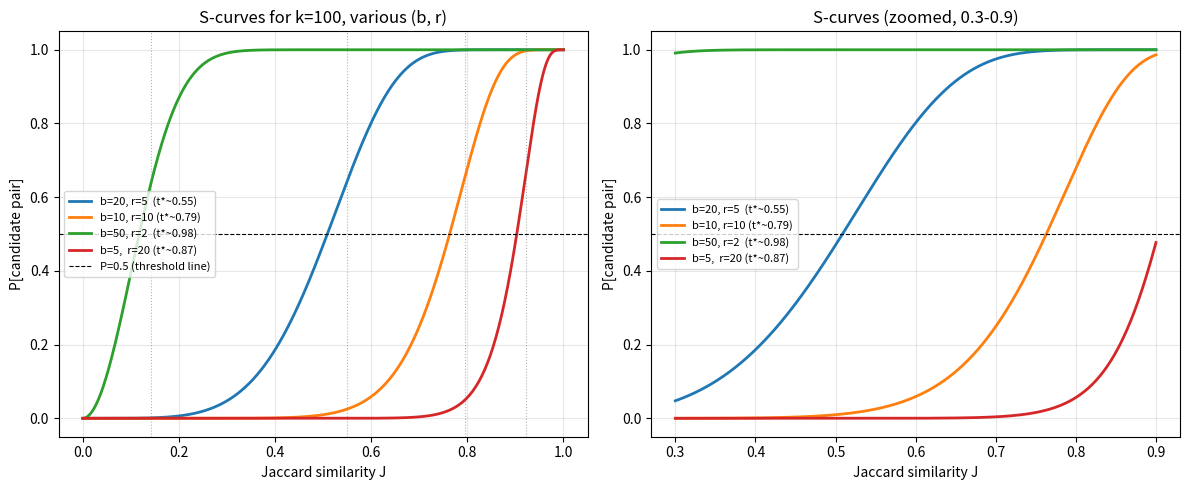
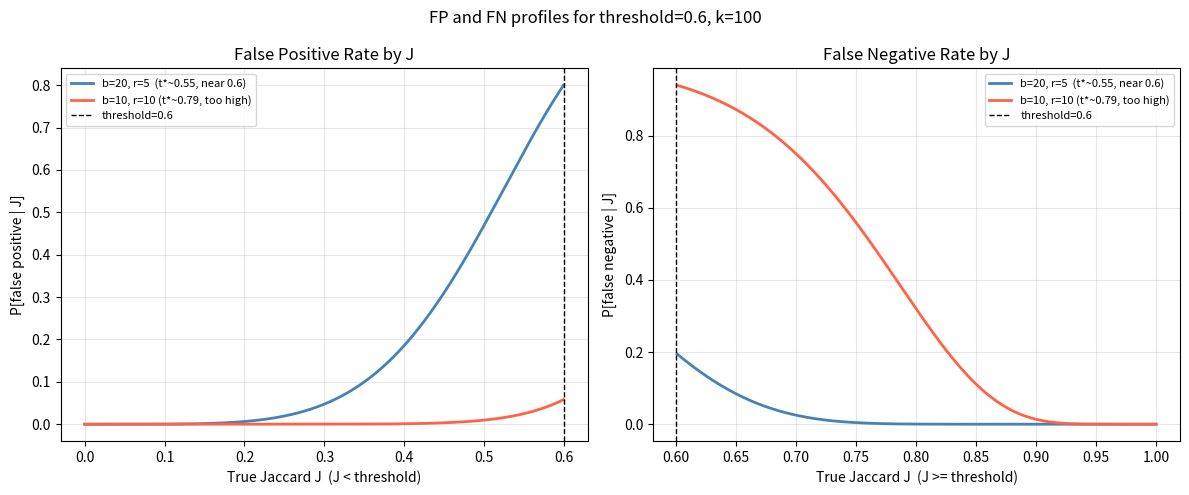

Recreate these plots in Python, in order.
import numpy as np
import matplotlib.pyplot as plt

def s_curve(J, b, r):
    # P[at least one band fully agrees]
    return 1 - (1 - J**r)**b

j_vals = np.linspace(0, 1, 500)

configs = [
    (20,  5, 'b=20, r=5  (t*~0.55)'),
    (10, 10, 'b=10, r=10 (t*~0.79)'),
    (50,  2, 'b=50, r=2  (t*~0.98)'),
    ( 5, 20, 'b=5,  r=20 (t*~0.87)'),
]

fig, axes = plt.subplots(1, 2, figsize=(12, 5))

# left: all curves together
ax = axes[0]
for b, r, label in configs:
    ax.plot(j_vals, s_curve(j_vals, b, r), lw=2, label=label)
    t_star = (1/b)**(1/r)
    ax.axvline(t_star, color='gray', linestyle=':', lw=0.8, alpha=0.6)
ax.axhline(0.5, color='black', linestyle='--', lw=0.8, label='P=0.5 (threshold line)')
ax.set_xlabel('Jaccard similarity J')
ax.set_ylabel('P[candidate pair]')
ax.set_title('S-curves for k=100, various (b, r)')
ax.legend(fontsize=8)
ax.grid(True, alpha=0.3)

# right: zoom on threshold region 0.3-0.9
ax = axes[1]
j_zoom = np.linspace(0.3, 0.9, 500)
for b, r, label in configs:
    ax.plot(j_zoom, s_curve(j_zoom, b, r), lw=2, label=label)
ax.axhline(0.5, color='black', linestyle='--', lw=0.8)
ax.set_xlabel('Jaccard similarity J')
ax.set_ylabel('P[candidate pair]')
ax.set_title('S-curves (zoomed, 0.3-0.9)')
ax.legend(fontsize=8)
ax.grid(True, alpha=0.3)

plt.tight_layout()
plt.savefig('lsh_s_curves.png', dpi=100)
plt.show()
print('saved lsh_s_curves.png')

def suggest_params(threshold, k, max_fp_at=None, min_tp_at=None, top_n=5):
    # threshold : target similarity threshold (S-curve should cross 0.5 near here)
    # k         : signature length (b*r must equal k)
    # max_fp_at : J below threshold where FPR should be low (default: threshold-0.2)
    # min_tp_at : J above threshold where TPR should be high (default: threshold+0.2)
    if max_fp_at is None:
        max_fp_at = max(0.0, threshold - 0.2)
    if min_tp_at is None:
        min_tp_at = min(1.0, threshold + 0.2)

    candidates = []
    for b in range(1, k + 1):
        if k % b != 0:
            continue
        r = k // b
        p_at_t  = s_curve(threshold, b, r)
        fp      = s_curve(max_fp_at, b, r)
        tp      = s_curve(min_tp_at, b, r)
        t_error = abs(p_at_t - 0.5)
        candidates.append((b, r, p_at_t, fp, tp, t_error))

    # sort: closest P(t) to 0.5 first, then by tp-fp margin
    candidates.sort(key=lambda x: (x[5], -(x[4] - x[3])))

    print(f'Parameter suggestions for threshold={threshold}, k={k}')
    print(f'  FP reference J = {max_fp_at:.2f},  TP reference J = {min_tp_at:.2f}')
    hdr = f'  {"b":>4} {"r":>4}  {"P(t*)":>6}  {"FP":>6}  {"TP":>6}  {"TP-FP":>6}'
    print(hdr)
    for b, r, p_t, fp, tp, _ in candidates[:top_n]:
        print(f'  {b:4d} {r:4d}  {p_t:6.3f}  {fp:6.3f}  {tp:6.3f}  {tp-fp:6.3f}')
    return candidates[:top_n]

print('=== Target threshold=0.6, k=100 ===')
suggest_params(0.6, 100)
print()
print('=== Target threshold=0.8, k=100 ===')
suggest_params(0.8, 100)
print()
print('=== Target threshold=0.5, k=200 ===')
suggest_params(0.5, 200)

fig, axes = plt.subplots(1, 2, figsize=(12, 5))

# compare two configurations for threshold=0.6, k=100
threshold = 0.6
j_vals = np.linspace(0, 1, 500)

params_to_compare = [
    (20,  5, 'b=20, r=5  (t*~0.55, near 0.6)'),
    (10, 10, 'b=10, r=10 (t*~0.79, too high)'),
]
colors = ['steelblue', 'tomato']
ax_fp, ax_fn = axes

for (b, r, label), color in zip(params_to_compare, colors):
    fp_region = j_vals[j_vals < threshold]
    fp_vals   = s_curve(fp_region, b, r)
    fn_region = j_vals[j_vals >= threshold]
    fn_vals   = 1 - s_curve(fn_region, b, r)
    ax_fp.plot(fp_region, fp_vals, color=color, lw=2, label=label)
    ax_fn.plot(fn_region, fn_vals, color=color, lw=2, label=label)

ax_fp.axvline(threshold, color='black', linestyle='--', lw=1, label=f'threshold={threshold}')
ax_fn.axvline(threshold, color='black', linestyle='--', lw=1, label=f'threshold={threshold}')

ax_fp.set_xlabel('True Jaccard J  (J < threshold)')
ax_fp.set_ylabel('P[false positive | J]')
ax_fp.set_title('False Positive Rate by J')
ax_fp.legend(fontsize=8)
ax_fp.grid(True, alpha=0.3)

ax_fn.set_xlabel('True Jaccard J  (J >= threshold)')
ax_fn.set_ylabel('P[false negative | J]')
ax_fn.set_title('False Negative Rate by J')
ax_fn.legend(fontsize=8)
ax_fn.grid(True, alpha=0.3)

plt.suptitle('FP and FN profiles for threshold=0.6, k=100', fontsize=12)
plt.tight_layout()
plt.savefig('lsh_fp_fn_analysis.png', dpi=100)
plt.show()
print('saved lsh_fp_fn_analysis.png')
print()
for b, r, label in params_to_compare:
    fp_at_04 = s_curve(0.4, b, r)
    fn_at_08 = 1 - s_curve(0.8, b, r)
    print(f'  {label}')
    print(f'    FP at J=0.4: {fp_at_04:.4f}  |  FN at J=0.8: {fn_at_08:.4f}')
